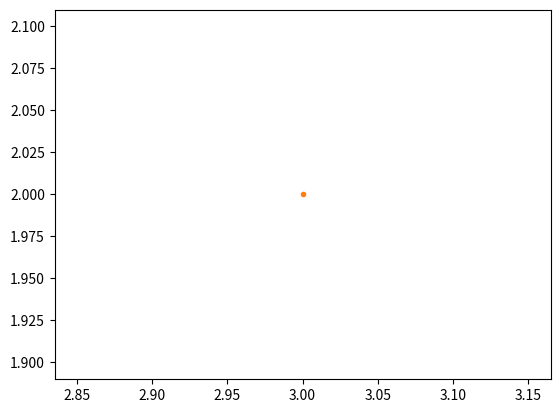
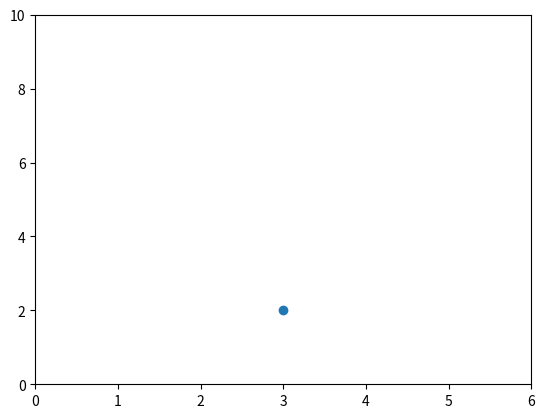
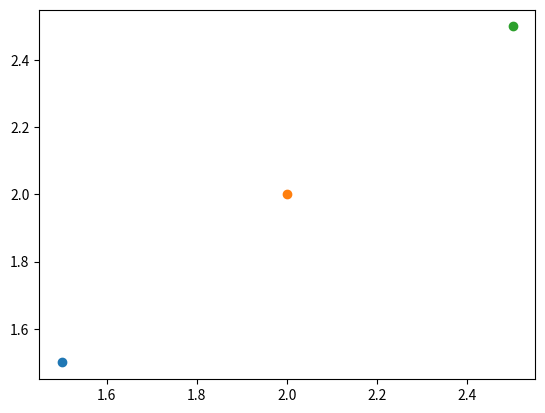
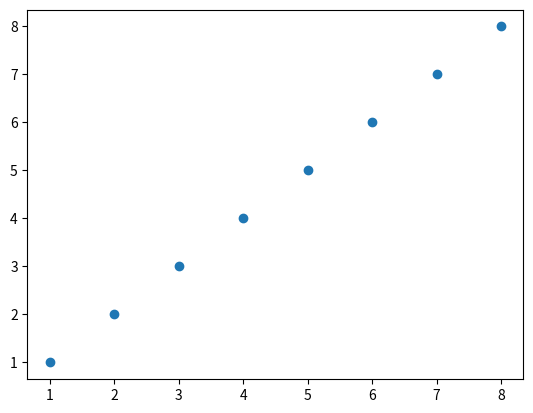
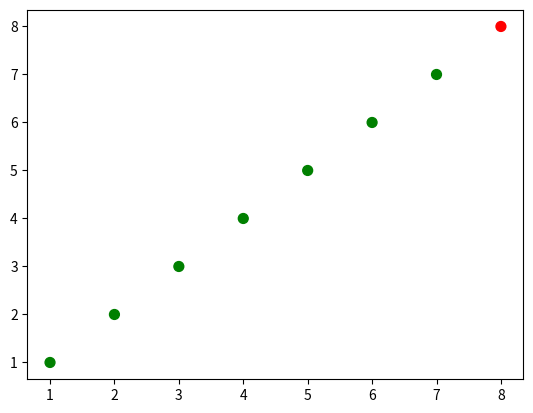
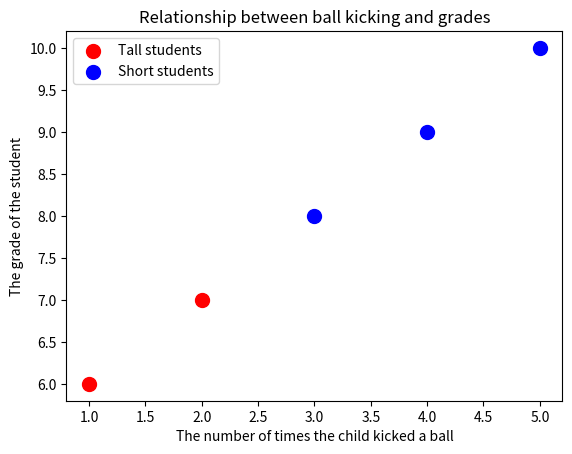
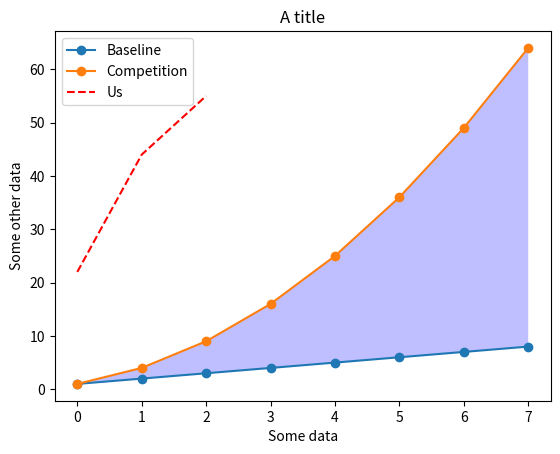
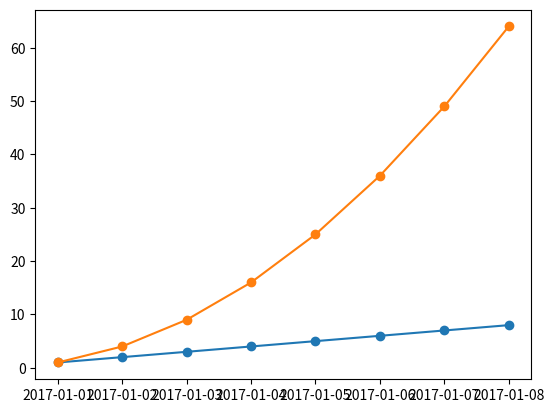

The matplotlib source for these figures, in order: (Note: this script raises an exception after producing the figures.)
# -*- coding: utf-8 -*-
"""
Created on Tue Oct  6 19:54:34 2020

@author: mahme026
"""

#%matplotlib inline

import matplotlib as mpl
mpl.get_backend()

import matplotlib.pyplot as plt
#plt.plot?

plt.plot(3, 2)
plt.plot(3, 2, '.')

# First let's set the backend without using mpl.use() from the scripting layer
from matplotlib.backends.backend_agg import FigureCanvasAgg
from matplotlib.figure import Figure

# create a new figure
fig = Figure()

# associate fig with the backend
canvas = FigureCanvasAgg(fig)

# add a subplot to the fig
ax = fig.add_subplot(111)

# plot the point (3,2)
ax.plot(3, 2, '.')

# save the figure to test.png
# you can see this figure in your Jupyter workspace afterwards by going to
# https://hub.coursera-notebooks.org/
canvas.print_png('test.png')

# create a new figure
plt.figure()

# plot the point (3,2) using the circle marker
plt.plot(3, 2, 'o')

# get the current axes
ax = plt.gca()

# Set axis properties [xmin, xmax, ymin, ymax]
ax.axis([0,6,0,10])

# create a new figure
plt.figure()
# plot the point (1.5, 1.5) using the circle marker
plt.plot(1.5, 1.5, 'o')
# plot the point (2, 2) using the circle marker
plt.plot(2, 2, 'o')
# plot the point (2.5, 2.5) using the circle marker
plt.plot(2.5, 2.5, 'o')

# get current axes
ax = plt.gca()
# get all the child objects the axes contains
ax.get_children()

import numpy as np

x = np.array([1,2,3,4,5,6,7,8])
y = x

plt.figure()
plt.scatter(x, y) # similar to plt.plot(x, y, '.'), but the underlying child objects in the axes are not Line2D

x = np.array([1,2,3,4,5,6,7,8])
y = x

# create a list of colors for each point to have
# ['green', 'green', 'green', 'green', 'green', 'green', 'green', 'red']
colors = ['green']*(len(x)-1)
colors.append('red')


plt.figure()
# plot the point with size 100 and chosen colors
plt.scatter(x, y, s=50, c=colors)

# convert the two lists into a list of pairwise tuples
zip_generator = zip([1,2,3,4,5], [6,7,8,9,10])
print(list(zip_generator))

zip_generator = zip([1,2,3,4,5], [6,7,8,9,10])
# The single star * unpacks a collection into positional arguments
print(*zip_generator)

print(list(zip((1, 6), (2, 7), (3, 8), (4, 9), (5, 10))))

zip_generator = zip([1,2,3,4,5], [6,7,8,9,10])
# let's turn the data back into 2 lists
x, y = zip(*zip_generator) # This is like calling zip((1, 6), (2, 7), (3, 8), (4, 9), (5, 10))
print(x)
print(y)

plt.figure()
# plot a data series 'Tall students' in red using the first two elements of x and y
plt.scatter(x[:2], y[:2], s=100, c='red', label='Tall students')
# plot a second data series 'Short students' in blue using the last three elements of x and y 
plt.scatter(x[2:], y[2:], s=100, c='blue', label='Short students')

# add a label to the x axis
plt.xlabel('The number of times the child kicked a ball')
# add a label to the y axis
plt.ylabel('The grade of the student')
# add a title
plt.title('Relationship between ball kicking and grades')

# add a legend (uses the labels from plt.scatter)
plt.legend()

# add the legend to loc=4 (the lower right hand corner), also gets rid of the frame and adds a title
plt.legend(loc=4, frameon=False, title='Legend')

# get children from current axes (the legend is the second to last item in this list)
plt.gca().get_children()

# get the legend from the current axes
legend = plt.gca().get_children()[-2]

# you can use get_children to navigate through the child artists
#legend.get_children()[0].get_children()[1].get_children()[0].get_children()

from matplotlib.artist import Artist

def rec_gc(art, depth=0):
    if isinstance(art, Artist):
        # increase the depth for pretty printing
        print("  " * depth + str(art))
        for child in art.get_children():
            rec_gc(child, depth+2)

# Call this function on the legend artist to see what the legend is made up of
rec_gc(plt.legend())


linear_data = np.array([1,2,3,4,5,6,7,8])
exponential_data = linear_data**2

plt.figure()
# plot the linear data and the exponential data
plt.plot(linear_data, '-o', exponential_data, '-o')

plt.plot([22,44,55], '--r')

plt.xlabel('Some data')
plt.ylabel('Some other data')
plt.title('A title')
# add a legend with legend entries (because we didn't have labels when we plotted the data series)
plt.legend(['Baseline', 'Competition', 'Us'])

# fill the area between the linear data and exponential data
plt.gca().fill_between(range(len(linear_data)), 
                       linear_data, exponential_data, 
                       facecolor='blue', 
                       alpha=0.25)

plt.figure()
observation_dates = np.arange('2017-01-01', '2017-01-09', dtype='datetime64[D]')
plt.plot(observation_dates, linear_data, '-o',  observation_dates, exponential_data, '-o')

import pandas as pd
plt.figure()
observation_dates = np.arange('2017-01-01', '2017-01-09', dtype='datetime64[D]')
observation_dates = map(pd.to_datetime, observation_dates) # trying to plot a map will result in an error
plt.plot(observation_dates, linear_data, '-o',  observation_dates, exponential_data, '-o')

plt.figure()
observation_dates = np.arange('2017-01-01', '2017-01-09', dtype='datetime64[D]')
observation_dates = list(map(pd.to_datetime, observation_dates)) # convert the map to a list to get rid of the error
plt.plot(observation_dates, linear_data, '-o',  observation_dates, exponential_data, '-o')

x = plt.gca().xaxis
# rotate the tick labels for the x axis
for item in x.get_ticklabels():
    item.set_rotation(45)
    
ax = plt.gca()
ax.set_xlabel('Date')
ax.set_ylabel('Units')
ax.set_title('Exponential vs. Linear performance')

# you can add mathematical expressions in any text element
ax.set_title("Exponential ($x^2$) vs. Linear (x) performance")
#
plt.figure()
xvals = range(len(linear_data))
plt.bar(xvals, linear_data, width = 0.3)

new_xvals = []

# plot another set of bars, adjusting the new xvals to make up for the first set of bars plotted
for item in xvals:
    new_xvals.append(item+0.3)

plt.bar(new_xvals, exponential_data, width = 0.3 ,color='red')

from random import randint
linear_err = [randint(0,15) for x in range(len(linear_data))] 

# This will plot a new set of bars with errorbars using the list of random error values
plt.bar(xvals, linear_data, width = 0.3, yerr=linear_err)

# stacked bar charts are also possible
plt.figure()
xvals = range(len(linear_data))
plt.bar(xvals, linear_data, width = 0.3, color='b')
plt.bar(xvals, exponential_data, width = 0.3, bottom=linear_data, color='r')

# or use barh for horizontal bar charts
plt.figure()
xvals = range(len(linear_data))
plt.barh(xvals, linear_data, height = 0.3, color='b')
plt.barh(xvals, exponential_data, height = 0.3, left=linear_data, color='r')